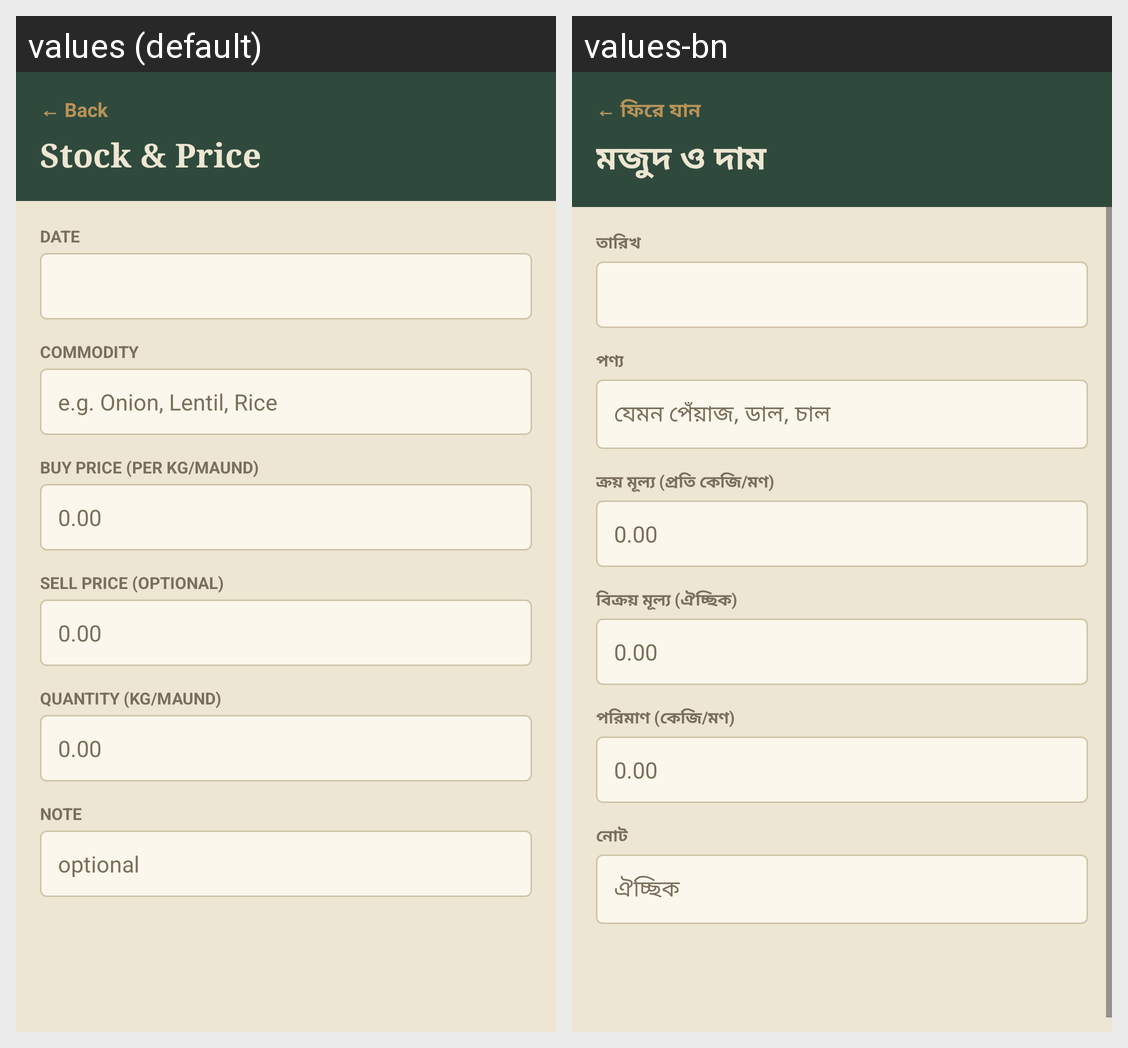

The Android screen above is rendered under two locales of the same app. Produce the string resources it draws, with the default and per-locale values.
Android screen res/layout/activity_stock_entry.xml rendered under 2 locales, left to right: values (default), values-bn. Device: Nexus 5 (rendered at 1080×1920; each locale shown at half size, 540×960, under a caption strip naming it); theme Theme.Khata.
Strings drawn on this screen, with the default value and each locale's value (text and hints the layout hard-codes, and strings that could not be matched under every locale, appear in the picture but are not listed):

backLink
  values: ← Back
  values-bn: ← ফিরে যান

stockViewTitle
  values: Stock & Price
  values-bn: মজুদ ও দাম

lblDate
  values: Date
  values-bn: তারিখ

lblStockCommodity
  values: Commodity
  values-bn: পণ্য

commodityPlaceholder
  values: e.g. Onion, Lentil, Rice
  values-bn: যেমন পেঁয়াজ, ডাল, চাল

lblStockBuy
  values: Buy price (per kg/maund)
  values-bn: ক্রয় মূল্য (প্রতি কেজি/মণ)

lblStockSell
  values: Sell price (optional)
  values-bn: বিক্রয় মূল্য (ঐচ্ছিক)

lblStockQty
  values: Quantity (kg/maund)
  values-bn: পরিমাণ (কেজি/মণ)

lblNote
  values: Note
  values-bn: নোট

notePlaceholder
  values: optional
  values-bn: ঐচ্ছিক
